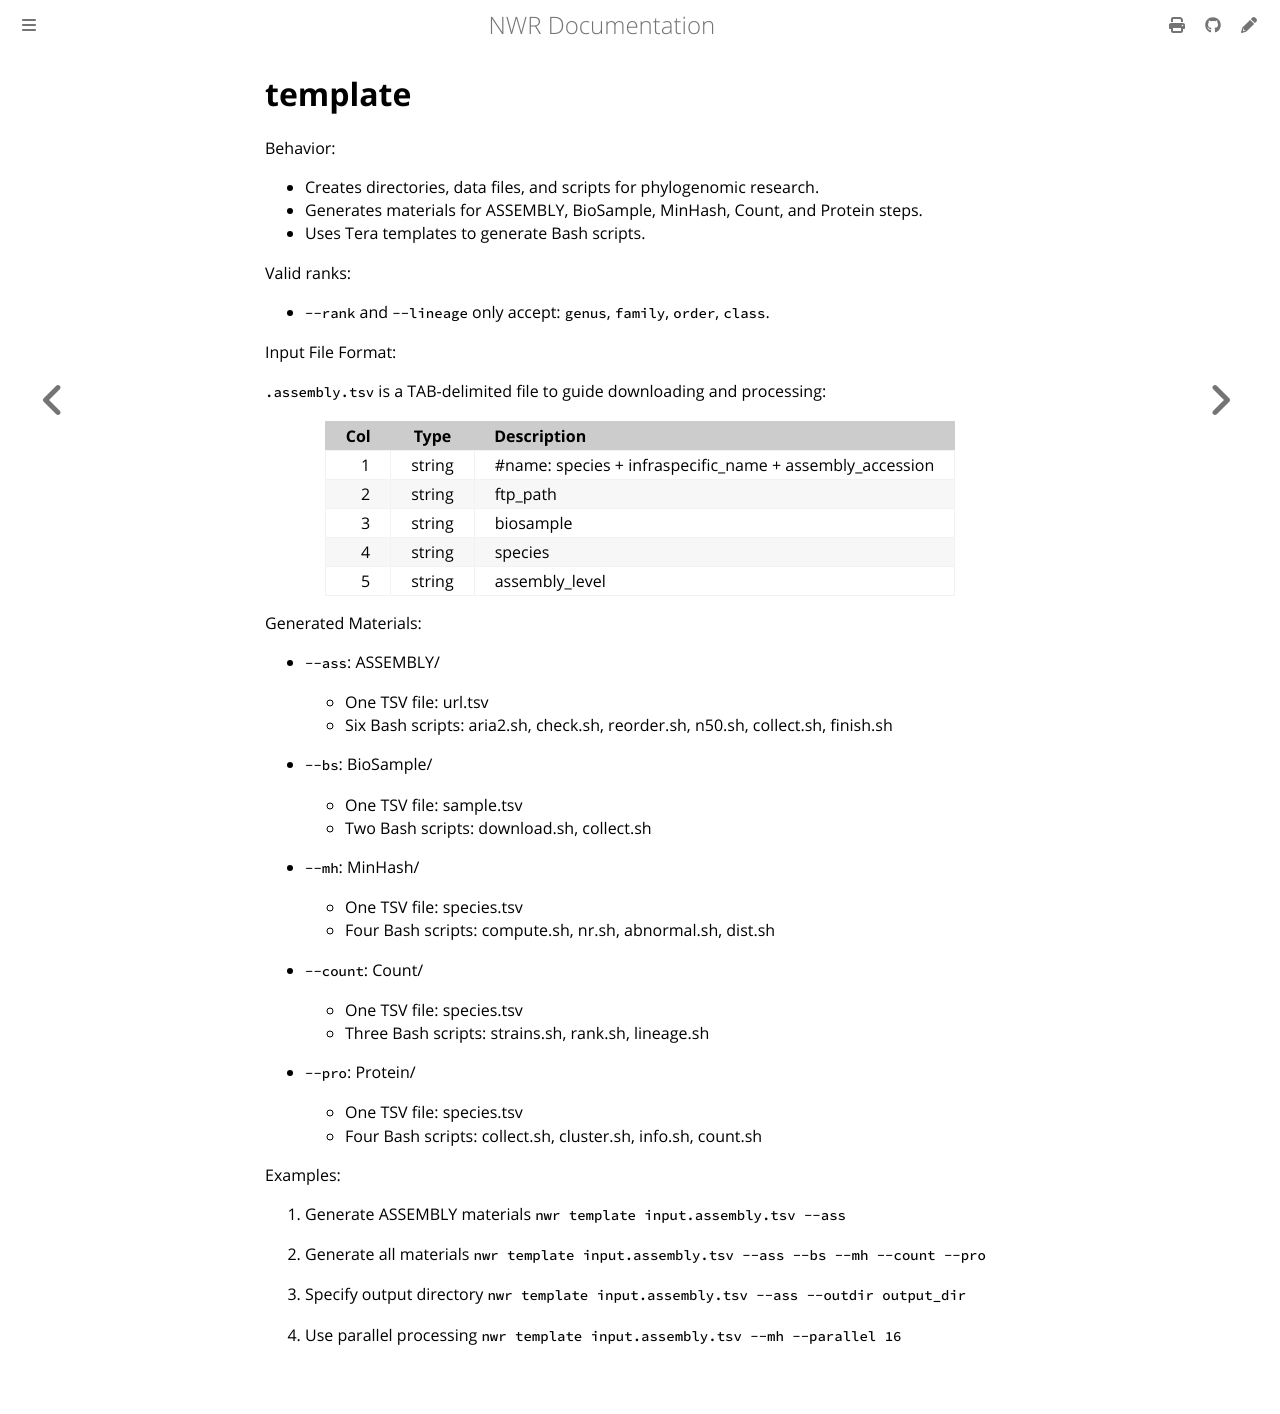

repository: wang-q/nwr · page: help/template.html · generator: mdbook

# template

Behavior:

* Creates directories, data files, and scripts for phylogenomic research.
* Generates materials for ASSEMBLY, BioSample, MinHash, Count, and Protein steps.
* Uses Tera templates to generate Bash scripts.

Valid ranks:

* `--rank` and `--lineage` only accept: `genus`, `family`, `order`, `class`.

Input File Format:

`.assembly.tsv` is a TAB-delimited file to guide downloading and processing:

| Col |  Type  | Description                                              |
|----:|:------:|:---------------------------------------------------------|
|   1 | string | #name: species + infraspecific_name + assembly_accession |
|   2 | string | ftp_path                                                 |
|   3 | string | biosample                                                |
|   4 | string | species                                                  |
|   5 | string | assembly_level                                           |

Generated Materials:

* `--ass`: ASSEMBLY/
    * One TSV file: url.tsv
    * Six Bash scripts: aria2.sh, check.sh, reorder.sh, n50.sh, collect.sh, finish.sh

* `--bs`: BioSample/
    * One TSV file: sample.tsv
    * Two Bash scripts: download.sh, collect.sh

* `--mh`: MinHash/
    * One TSV file: species.tsv
    * Four Bash scripts: compute.sh, nr.sh, abnormal.sh, dist.sh

* `--count`: Count/
    * One TSV file: species.tsv
    * Three Bash scripts: strains.sh, rank.sh, lineage.sh

* `--pro`: Protein/
    * One TSV file: species.tsv
    * Four Bash scripts: collect.sh, cluster.sh, info.sh, count.sh

Examples:

1. Generate ASSEMBLY materials
   `nwr template input.assembly.tsv --ass`

2. Generate all materials
   `nwr template input.assembly.tsv --ass --bs --mh --count --pro`

3. Specify output directory
   `nwr template input.assembly.tsv --ass --outdir output_dir`

4. Use parallel processing
   `nwr template input.assembly.tsv --mh --parallel 16`
